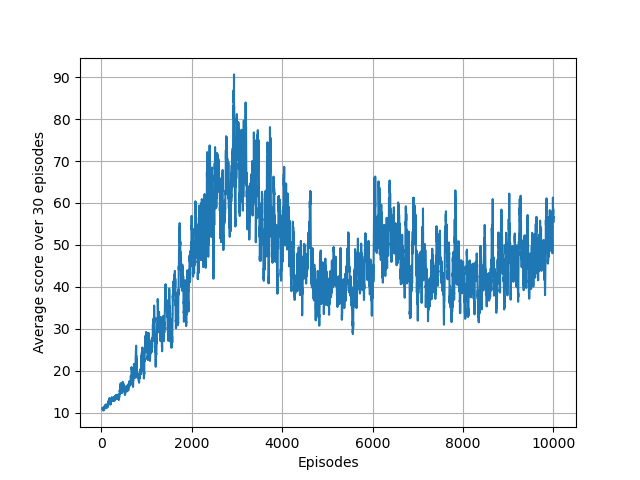

Values plotted in this chart, from the file beside it:
1.000000000000000000e+00, 2.300000000000000000e+01, 0.000000000000000000e+00
2.000000000000000000e+00, 1.300000000000000000e+01, 0.000000000000000000e+00
3.000000000000000000e+00, 9.000000000000000000e+00, 0.000000000000000000e+00
4.000000000000000000e+00, 1.400000000000000000e+01, 0.000000000000000000e+00
5.000000000000000000e+00, 9.000000000000000000e+00, 0.000000000000000000e+00
6.000000000000000000e+00, 8.000000000000000000e+00, 0.000000000000000000e+00
7.000000000000000000e+00, 1.200000000000000000e+01, 0.000000000000000000e+00
8.000000000000000000e+00, 1.000000000000000000e+01, 0.000000000000000000e+00
9.000000000000000000e+00, 1.200000000000000000e+01, 0.000000000000000000e+00
1.000000000000000000e+01, 8.000000000000000000e+00, 0.000000000000000000e+00
1.100000000000000000e+01, 1.400000000000000000e+01, 0.000000000000000000e+00
1.200000000000000000e+01, 1.200000000000000000e+01, 0.000000000000000000e+00
1.300000000000000000e+01, 9.000000000000000000e+00, 0.000000000000000000e+00
1.400000000000000000e+01, 1.600000000000000000e+01, 0.000000000000000000e+00
1.500000000000000000e+01, 1.400000000000000000e+01, 0.000000000000000000e+00
1.600000000000000000e+01, 9.000000000000000000e+00, 0.000000000000000000e+00
1.700000000000000000e+01, 1.100000000000000000e+01, 0.000000000000000000e+00
1.800000000000000000e+01, 9.000000000000000000e+00, 0.000000000000000000e+00
1.900000000000000000e+01, 1.300000000000000000e+01, 0.000000000000000000e+00
2.000000000000000000e+01, 8.000000000000000000e+00, 0.000000000000000000e+00
2.100000000000000000e+01, 1.000000000000000000e+01, 0.000000000000000000e+00
2.200000000000000000e+01, 1.300000000000000000e+01, 0.000000000000000000e+00
2.300000000000000000e+01, 9.000000000000000000e+00, 0.000000000000000000e+00
2.400000000000000000e+01, 1.300000000000000000e+01, 0.000000000000000000e+00
2.500000000000000000e+01, 1.000000000000000000e+01, 0.000000000000000000e+00
2.600000000000000000e+01, 1.200000000000000000e+01, 0.000000000000000000e+00
2.700000000000000000e+01, 7.000000000000000000e+00, 0.000000000000000000e+00
2.800000000000000000e+01, 8.000000000000000000e+00, 0.000000000000000000e+00
2.900000000000000000e+01, 1.000000000000000000e+01, 0.000000000000000000e+00
3.000000000000000000e+01, 9.000000000000000000e+00, 0.000000000000000000e+00
3.100000000000000000e+01, 1.000000000000000000e+01, 0.000000000000000000e+00
3.200000000000000000e+01, 1.200000000000000000e+01, 0.000000000000000000e+00
3.300000000000000000e+01, 1.400000000000000000e+01, 0.000000000000000000e+00
3.400000000000000000e+01, 1.300000000000000000e+01, 0.000000000000000000e+00
3.500000000000000000e+01, 1.500000000000000000e+01, 0.000000000000000000e+00
3.600000000000000000e+01, 1.000000000000000000e+01, 0.000000000000000000e+00
3.700000000000000000e+01, 1.300000000000000000e+01, 0.000000000000000000e+00
3.800000000000000000e+01, 1.000000000000000000e+01, 0.000000000000000000e+00
3.900000000000000000e+01, 9.000000000000000000e+00, 0.000000000000000000e+00
4.000000000000000000e+01, 1.200000000000000000e+01, 1.411086695316184887e+02
4.100000000000000000e+01, 1.500000000000000000e+01, 1.396969369669756702e+02
4.200000000000000000e+01, 1.100000000000000000e+01, 1.399541657109792823e+02
4.300000000000000000e+01, 7.000000000000000000e+00, 1.452891095890202280e+02
4.400000000000000000e+01, 8.000000000000000000e+00, 1.454770201661454507e+02
4.500000000000000000e+01, 6.000000000000000000e+00, 1.483539029372271045e+02
4.600000000000000000e+01, 1.600000000000000000e+01, 1.506333784987737374e+02
4.700000000000000000e+01, 9.000000000000000000e+00, 1.383371201061335398e+02
4.800000000000000000e+01, 1.300000000000000000e+01, 1.424171056191981677e+02
4.900000000000000000e+01, 7.000000000000000000e+00, 1.125920070498525689e+02
5.000000000000000000e+01, 1.100000000000000000e+01, 1.111665992943761125e+02
5.100000000000000000e+01, 1.200000000000000000e+01, 1.379274837889735466e+02
5.200000000000000000e+01, 8.000000000000000000e+00, 2.109815316958692506e+02
5.300000000000000000e+01, 9.000000000000000000e+00, 2.050062587611378149e+02
5.400000000000000000e+01, 1.100000000000000000e+01, 1.828833389193220853e+02
5.500000000000000000e+01, 1.300000000000000000e+01, 2.020595083100456009e+02
5.600000000000000000e+01, 1.500000000000000000e+01, 1.971251648961747946e+02
5.700000000000000000e+01, 9.000000000000000000e+00, 1.557623880811912045e+02
5.800000000000000000e+01, 8.000000000000000000e+00, 1.467986174689540633e+02
5.900000000000000000e+01, 1.500000000000000000e+01, 1.974486929761750105e+02
6.000000000000000000e+01, 1.200000000000000000e+01, 1.823483399245176599e+02
6.100000000000000000e+01, 7.000000000000000000e+00, 1.873578527267912364e+02
... 9,939 more rows
